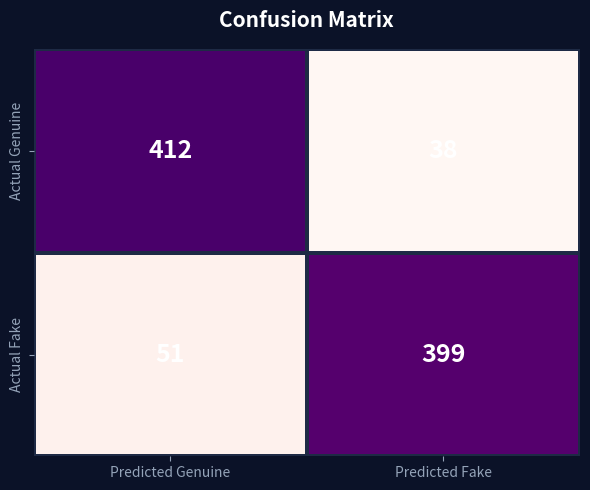
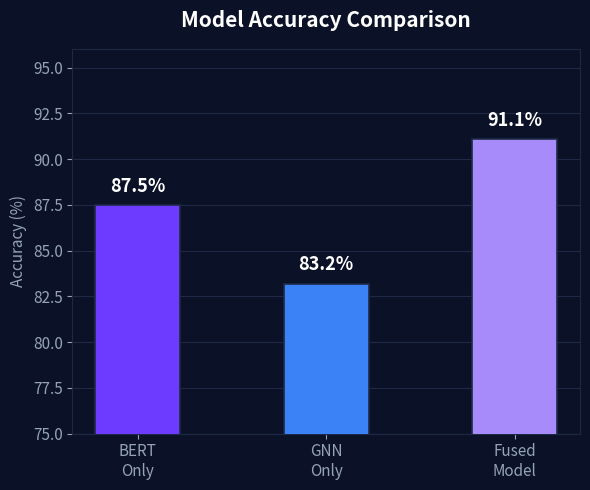

Generate these figures, in order, with matplotlib:
import matplotlib.pyplot as plt
import matplotlib.patches as mpatches
import seaborn as sns
import numpy as np
import os

os.makedirs('static', exist_ok=True)

# ── 1. Confusion Matrix ──
cm = np.array([[412, 38],
               [51,  399]])

fig, ax = plt.subplots(figsize=(6, 5))
fig.patch.set_facecolor('#0b1228')
ax.set_facecolor('#0b1228')

sns.heatmap(
    cm, annot=True, fmt='d', cmap='RdPu',
    xticklabels=['Predicted Genuine', 'Predicted Fake'],
    yticklabels=['Actual Genuine', 'Actual Fake'],
    linewidths=1.5, linecolor='#1e2a45',
    annot_kws={"size": 18, "weight": "bold", "color": "white"},
    ax=ax, cbar=False
)
ax.set_title('Confusion Matrix', color='white', fontsize=15, fontweight='bold', pad=16)
ax.tick_params(colors='#94a3b8', labelsize=10)
for spine in ax.spines.values():
    spine.set_edgecolor('#1e2a45')

plt.tight_layout()
plt.savefig('static/confusion_matrix.png', dpi=150, bbox_inches='tight',
            facecolor='#0b1228')
plt.close()
print("Confusion matrix saved ✅")


# ── 2. Model Accuracy Comparison Bar Chart ──
models  = ['BERT\nOnly', 'GNN\nOnly', 'Fused\nModel']
scores  = [87.5, 83.2, 91.1]
colors  = ['#6c3bff', '#3b82f6', '#a78bfa']

fig, ax = plt.subplots(figsize=(6, 5))
fig.patch.set_facecolor('#0b1228')
ax.set_facecolor('#0b1228')

bars = ax.bar(models, scores, color=colors, width=0.45,
              edgecolor='#1e2a45', linewidth=1.2, zorder=3)

for bar, score in zip(bars, scores):
    ax.text(bar.get_x() + bar.get_width()/2, bar.get_height() + 0.5,
            f'{score}%', ha='center', va='bottom',
            color='white', fontsize=13, fontweight='bold')

ax.set_ylim(75, 96)
ax.set_title('Model Accuracy Comparison', color='white', fontsize=15,
             fontweight='bold', pad=16)
ax.set_ylabel('Accuracy (%)', color='#94a3b8', fontsize=11)
ax.tick_params(colors='#94a3b8', labelsize=11)
ax.yaxis.grid(True, color='#1e2a45', linewidth=0.8, zorder=0)
ax.set_axisbelow(True)
for spine in ax.spines.values():
    spine.set_edgecolor('#1e2a45')

plt.tight_layout()
plt.savefig('static/accuracy_chart.png', dpi=150, bbox_inches='tight',
            facecolor='#0b1228')
plt.close()
print("Accuracy chart saved ✅")
